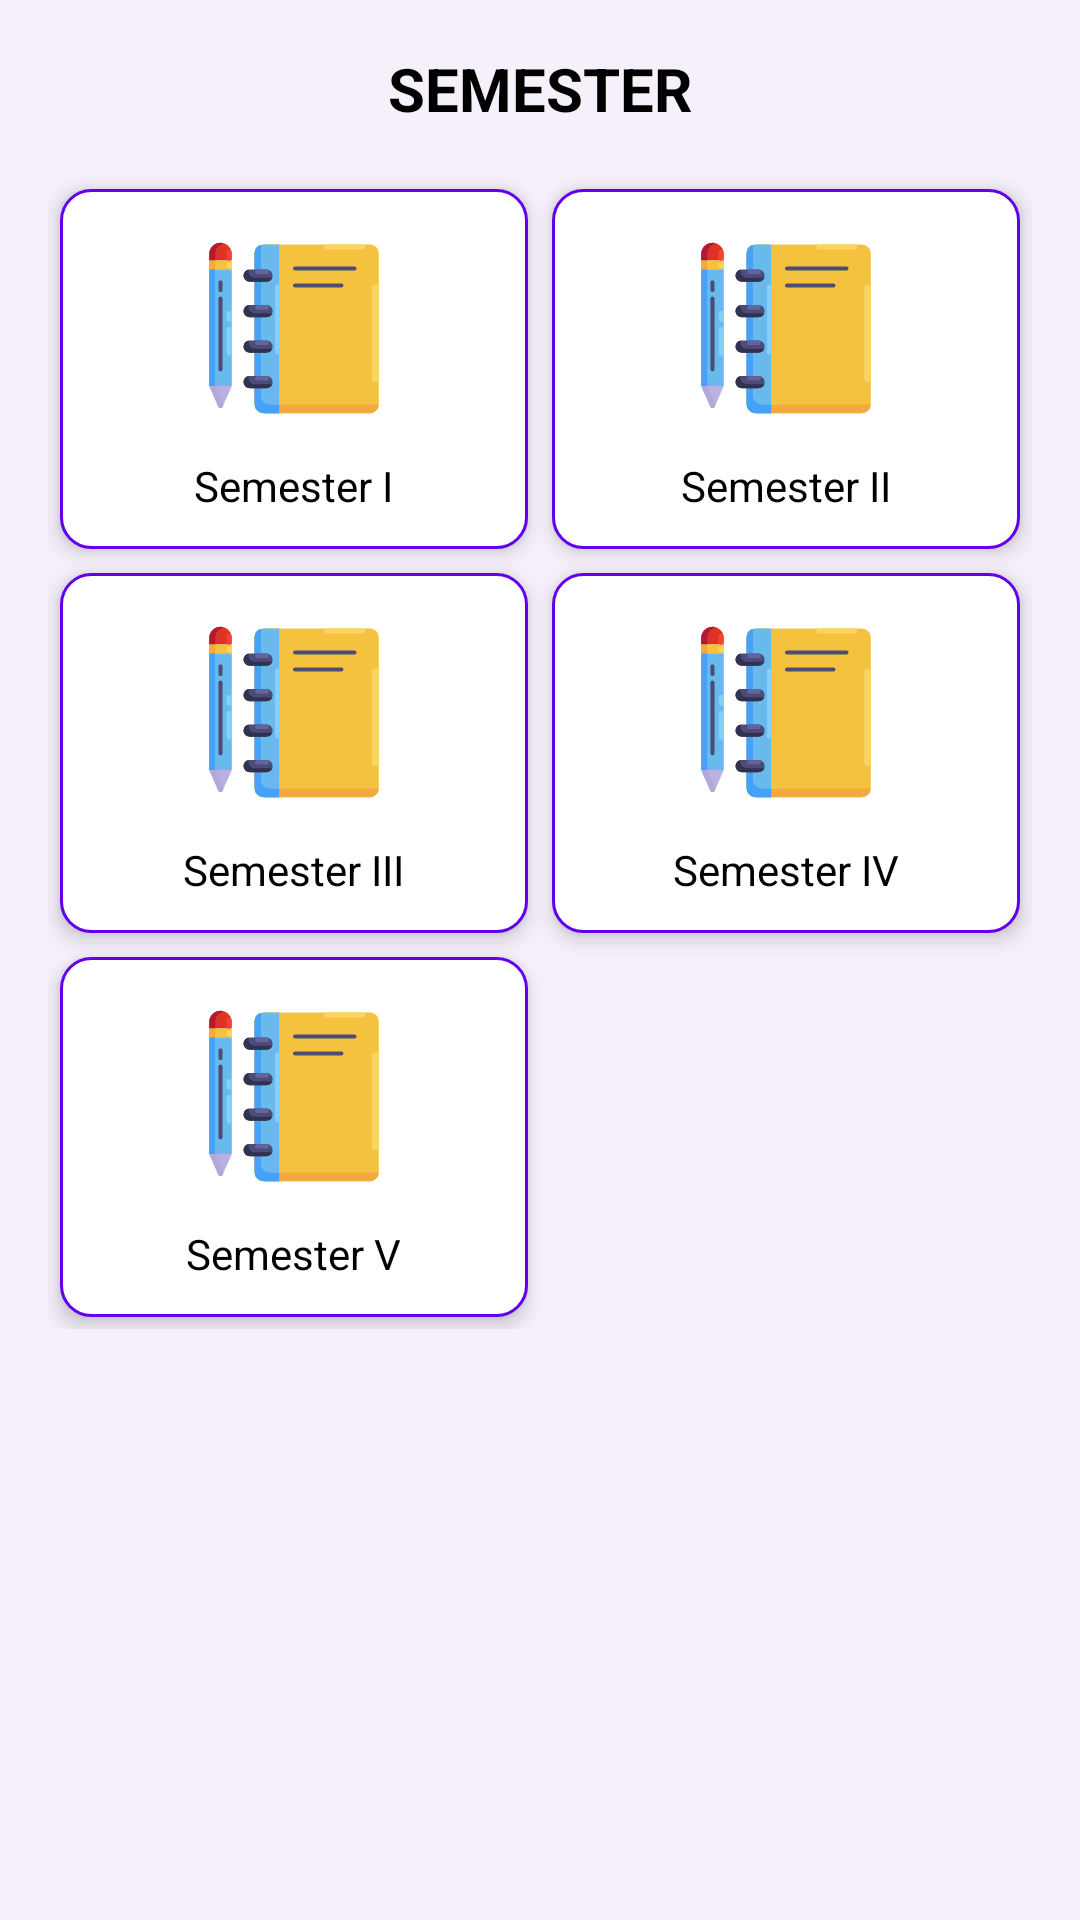

Write the Android layout XML for this screen, with the resource values it uses.
<!-- AndroidManifest.xml: application theme Base.Theme.ClassCrate1 -->
<!-- res/layout/fragment_semester.xml -->
<?xml version="1.0" encoding="utf-8"?>
<FrameLayout
    xmlns:android="http://schemas.android.com/apk/res/android"
    xmlns:app="http://schemas.android.com/apk/res-auto"
    xmlns:tools="http://schemas.android.com/tools"
    android:layout_width="match_parent"
    android:layout_height="match_parent"
    tools:context=".SemesterFragment"
    android:id="@+id/frameLayoutSemester"
    style="@style/Main_BG" >

    <LinearLayout
        android:layout_width="match_parent"
        android:layout_height="match_parent"
        android:orientation="vertical"
        android:padding="16dp"
        style="@style/Main_BG">

        <TextView
            android:id="@+id/title_semester"
            android:layout_width="wrap_content"
            android:layout_height="wrap_content"
            android:text="SEMESTER"
            android:textSize="20sp"
            android:textStyle="bold"
            style="@style/TEXT_BG"
            android:layout_gravity="center"/>

        <GridLayout
            android:id="@+id/gridLayout"
            android:layout_width="match_parent"
            android:layout_height="wrap_content"
            android:columnCount="2"
            android:rowCount="4"
            android:layout_marginTop="16dp"
            android:alignmentMode="alignMargins"
            android:columnOrderPreserved="false"
            android:useDefaultMargins="true">

            <LinearLayout
                android:id="@+id/btnSem1"
                android:layout_width="0dp"
                android:layout_height="120dp"
                android:layout_columnWeight="1"
                android:focusable="true"
                android:orientation="vertical"
                style="@style/ButtonBG"
                android:gravity="center"
                android:padding="10dp"
                android:elevation="4dp"
                android:clickable="true"
                android:foreground="?android:attr/selectableItemBackground">
                <ImageView
                    android:layout_width="70dp"
                    android:layout_height="70dp"
                    android:contentDescription="@string/this_is_image"
                    android:src="@drawable/icon_notes" />
                <TextView
                    android:id="@+id/tvSem1"
                    android:layout_width="wrap_content"
                    android:layout_height="wrap_content"
                    android:text="@string/semester_i"
                    style="@style/TEXT_BG"
                    android:layout_marginTop="8dp" />
            </LinearLayout>

            <LinearLayout
                android:id="@+id/btnSem2"
                android:layout_width="0dp"
                android:layout_height="120dp"
                android:layout_columnWeight="1"
                android:focusable="true"
                android:orientation="vertical"
                style="@style/ButtonBG"
                android:gravity="center"
                android:padding="10dp"
                android:elevation="4dp"
                android:clickable="true"
                android:foreground="?android:attr/selectableItemBackground">
                <ImageView
                    android:layout_width="70dp"
                    android:layout_height="70dp"
                    android:contentDescription="@string/this_is_image"
                    android:src="@drawable/icon_notes" />
                <TextView
                    android:id="@+id/tvSem2"
                    android:layout_width="wrap_content"
                    android:layout_height="wrap_content"
                    android:text="@string/semester_ii"
                    style="@style/TEXT_BG"
                    android:layout_marginTop="8dp" />
            </LinearLayout>

            <LinearLayout
                android:id="@+id/btnSem3"
                android:layout_width="0dp"
                android:layout_height="120dp"
                android:layout_columnWeight="1"
                android:focusable="true"
                android:orientation="vertical"
                style="@style/ButtonBG"
                android:gravity="center"
                android:padding="10dp"
                android:elevation="4dp"
                android:clickable="true"
                android:foreground="?android:attr/selectableItemBackground">
                <ImageView
                    android:layout_width="70dp"
                    android:layout_height="70dp"
                    android:contentDescription="@string/this_is_image"
                    android:src="@drawable/icon_notes" />
                <TextView
                    android:id="@+id/tvSem3"
                    android:layout_width="wrap_content"
                    android:layout_height="wrap_content"
                    android:text="@string/semester_iii"
                    style="@style/TEXT_BG"
                    android:layout_marginTop="8dp" />
            </LinearLayout>

            <LinearLayout
                android:id="@+id/btnSem4"
                android:layout_width="0dp"
                android:layout_height="120dp"
                android:layout_columnWeight="1"
                android:focusable="true"
                android:orientation="vertical"
                style="@style/ButtonBG"
                android:gravity="center"
                android:padding="10dp"
                android:elevation="4dp"
                android:clickable="true"
                android:foreground="?android:attr/selectableItemBackground">
                <ImageView
                    android:layout_width="70dp"
                    android:layout_height="70dp"
                    android:contentDescription="@string/this_is_image"
                    android:src="@drawable/icon_notes" />
                <TextView
                    android:id="@+id/tvSem4"
                    android:layout_width="wrap_content"
                    android:layout_height="wrap_content"
                    android:text="@string/semester_iv"
                    style="@style/TEXT_BG"
                    android:layout_marginTop="8dp" />
            </LinearLayout>

            <LinearLayout
                android:id="@+id/btnSem5"
                style="@style/ButtonBG"
                android:layout_width="0dp"
                android:layout_height="120dp"
                android:layout_columnWeight="1"
                android:orientation="vertical"
                android:gravity="center"
                android:padding="10dp"
                android:elevation="4dp"
                android:clickable="true"
                android:foreground="?android:attr/selectableItemBackground">
                <ImageView
                    android:layout_width="70dp"
                    android:layout_height="70dp"
                    android:contentDescription="@string/this_is_image"
                    android:src="@drawable/icon_notes" />
                <TextView
                    android:id="@+id/tvSem5"
                    android:layout_width="wrap_content"
                    android:layout_height="wrap_content"
                    android:text="@string/semester_v"
                    style="@style/TEXT_BG"
                    android:layout_marginTop="8dp" />
            </LinearLayout>
        </GridLayout>

    </LinearLayout>
</FrameLayout>
<!-- resources referenced by this layout -->
<resources>
  <!-- drawable icon_notes: vector/xml drawable (drawable, 7021 chars, omitted) -->
  <string name="semester_i">Semester I</string>
  <string name="semester_ii">Semester II</string>
  <string name="semester_iii">Semester III</string>
  <string name="semester_iv">Semester IV</string>
  <string name="semester_v">Semester V</string>
  <string name="this_is_image">This is Image</string>
  <style name="ButtonBG">
          <item name="android:background">@drawable/bg_btn</item>
      </style>
  <style name="Main_BG">
          <item name="android:background">#F5F0FA</item>
      </style>
  <style name="TEXT_BG">
          <item name="android:textColor">@color/black</item>
          <item name="android:background">@null</item>
      </style>
  <style name="Base.Theme.ClassCrate1" parent="Theme.MaterialComponents.DayNight.NoActionBar">
          
          <item name="colorPrimary">@color/purple_500</item>
          <item name="colorPrimaryVariant">@color/purple_700</item>
          <item name="colorOnPrimary">@color/white</item>
          
          <item name="colorSecondary">@color/teal_200</item>
          <item name="colorSecondaryVariant">@color/teal_700</item>
          <item name="colorOnSecondary">@color/black</item>
          
          <item name="colorSurface">@color/white</item>
          <item name="colorOnSurface">@color/black</item>
          <item name="android:windowBackground">@color/app_bg_light</item>
  
          <item name="android:statusBarColor">?attr/colorPrimaryVariant</item>
      </style>
  <!-- drawable bg_btn (drawable) -->
  <?xml version="1.0" encoding="utf-8"?>
  <shape xmlns:android="http://schemas.android.com/apk/res/android" android:shape="rectangle">
  
      <solid        android:color="#fff" />
      <corners        android:radius="10dp"/>
      <stroke
          android:color="@color/purple_500"
          android:width="1dp"/>
  
  </shape>
  <color name="black">#FF000000</color>
  <color name="purple_500">#FF6200EE</color>
  <color name="purple_700">#FF3700B3</color>
  <color name="white">#FFFFFFFF</color>
  <color name="teal_200">#FF03DAC5</color>
  <color name="teal_700">#FF018786</color>
  <color name="app_bg_light">#F5F0FA</color>
</resources>
